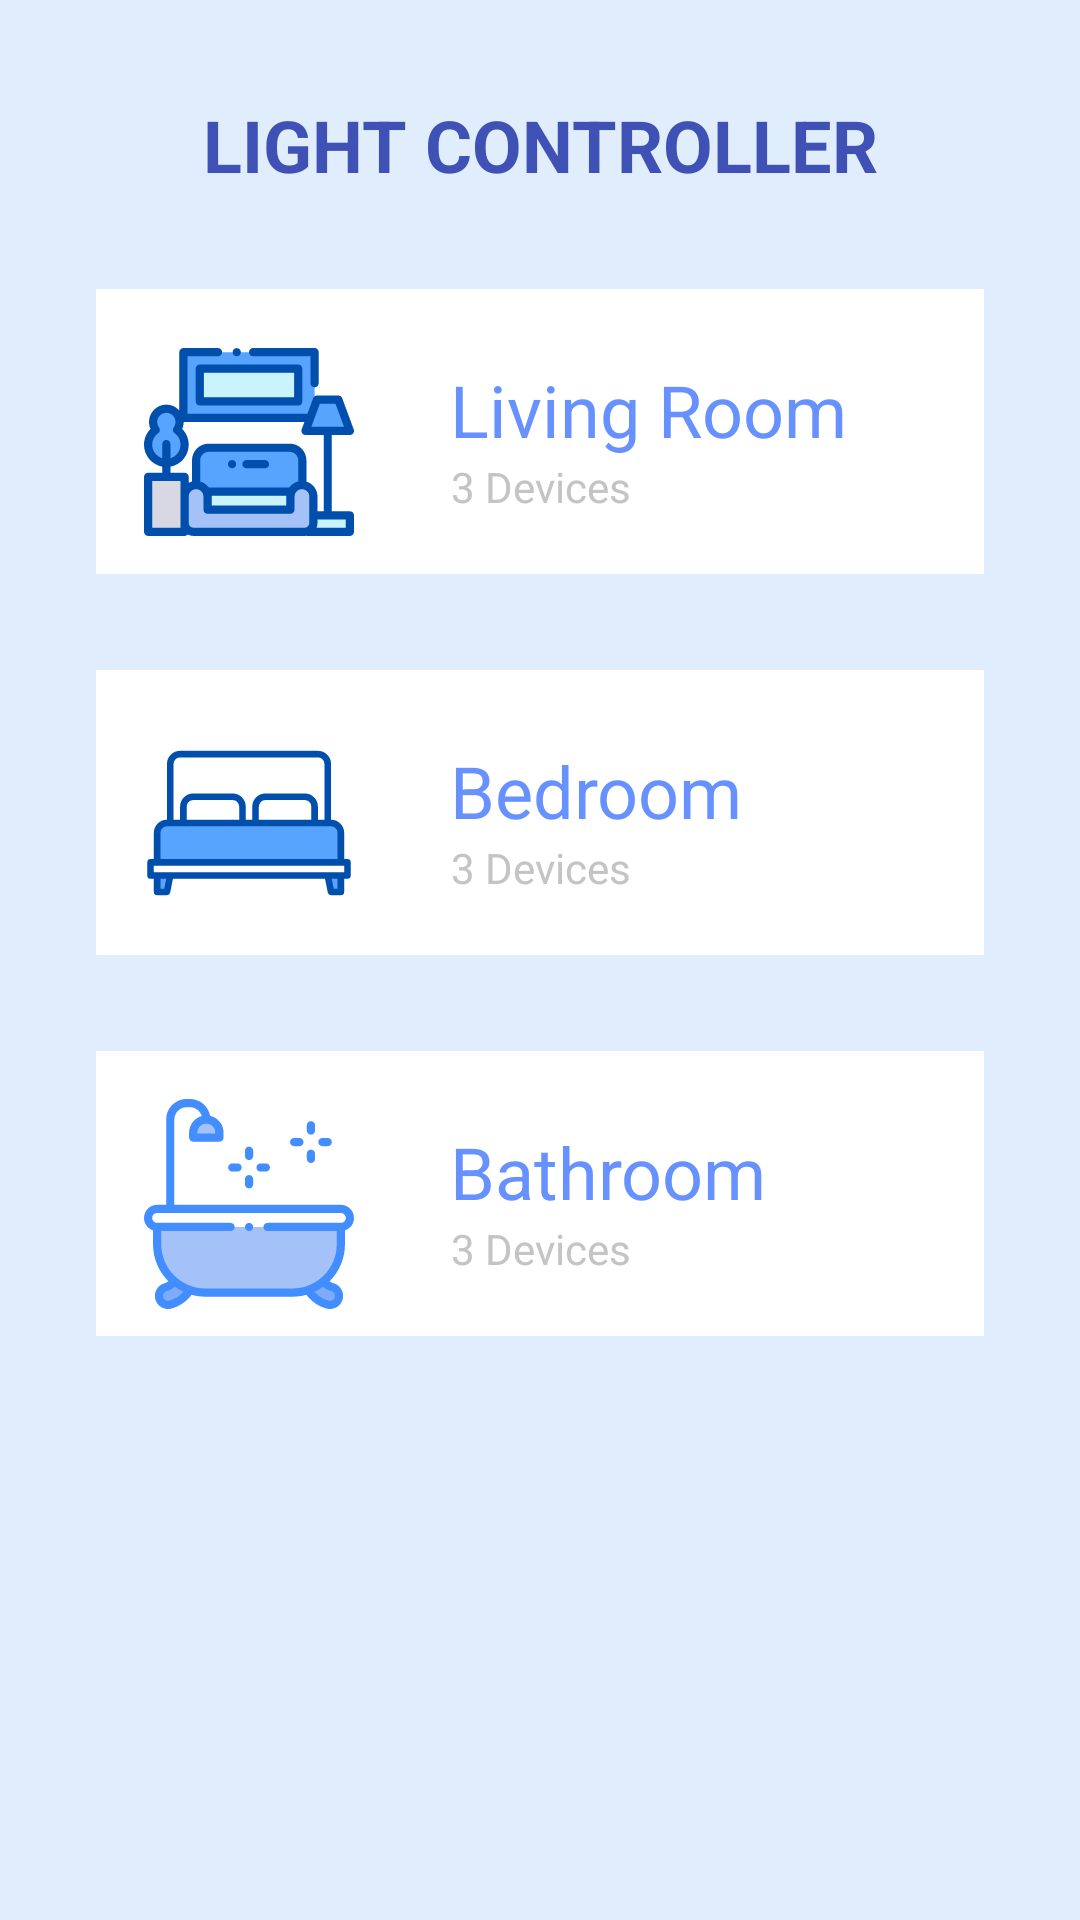

Write the Android layout XML for this screen, with the resource values it uses.
<!-- AndroidManifest.xml: application theme AppTheme -->
<!-- res/layout/fragment_light.xml -->
<?xml version="1.0" encoding="utf-8"?>
<layout
    xmlns:android="http://schemas.android.com/apk/res/android"
    xmlns:app="http://schemas.android.com/apk/res-auto"
    xmlns:tools="http://schemas.android.com/tools">

    <androidx.constraintlayout.widget.ConstraintLayout
        android:layout_width="match_parent"
        android:layout_height="match_parent"
        android:background="@color/lightBlue"
        tools:context=".LightModule.LightFragment">

        <TextView
            android:id="@+id/lightTitle"
            android:layout_width="match_parent"
            android:layout_height="wrap_content"
            android:layout_marginStart="64dp"
            android:layout_marginLeft="64dp"
            android:layout_marginTop="32dp"
            android:layout_marginEnd="64dp"
            android:layout_marginRight="64dp"
            android:text="@string/light_controller"
            android:textAllCaps="true"
            android:textColor="#3F51B5"
            android:textSize="24sp"
            android:textStyle="bold"
            android:textAlignment="center"
            app:layout_constraintEnd_toEndOf="parent"
            app:layout_constraintStart_toStartOf="parent"
            app:layout_constraintTop_toTopOf="parent" />

        <androidx.constraintlayout.widget.ConstraintLayout
            android:id="@+id/cvLivingRoom"
            android:layout_width="match_parent"
            android:layout_height="95dp"
            android:layout_marginStart="32dp"
            android:layout_marginTop="32dp"
            android:layout_marginEnd="32dp"
            android:clickable="true"
            android:focusable="true"
            android:background="@color/white"
            app:layout_constraintEnd_toEndOf="parent"
            app:layout_constraintStart_toStartOf="parent"
            app:layout_constraintTop_toBottomOf="@+id/lightTitle">

            <ImageView
                android:id="@+id/icLivingRoom"
                android:layout_width="70dp"
                android:layout_height="70dp"
                android:layout_margin="16dp"
                android:src="@drawable/ic_living_room"
                app:layout_constraintTop_toTopOf="parent"
                app:layout_constraintStart_toStartOf="parent"/>

            <TextView
                android:id="@+id/txtRoom"
                android:layout_width="wrap_content"
                android:layout_height="wrap_content"
                android:layout_marginTop="24dp"
                android:layout_marginStart="32dp"
                android:text="@string/living_room"
                android:textAlignment="center"
                android:textColor="@color/azure"
                android:textSize="24sp"
                app:layout_constraintStart_toEndOf="@+id/icLivingRoom"
                app:layout_constraintTop_toTopOf="parent" />

            <TextView
                android:id="@+id/txtTolDevice"
                android:layout_width="wrap_content"
                android:layout_height="wrap_content"
                android:layout_marginStart="32dp"
                android:text="@string/_3_devices"
                android:textAlignment="center"
                android:textColor="@color/lightGray"
                app:layout_constraintStart_toEndOf="@+id/icLivingRoom"
                app:layout_constraintTop_toBottomOf="@+id/txtRoom" />

        </androidx.constraintlayout.widget.ConstraintLayout>

        <androidx.constraintlayout.widget.ConstraintLayout
            android:id="@+id/cvBedroom"
            android:layout_width="match_parent"
            android:layout_height="95dp"
            android:layout_marginStart="32dp"
            android:layout_marginTop="32dp"
            android:layout_marginEnd="32dp"
            android:background="@color/white"
            app:layout_constraintEnd_toEndOf="parent"
            app:layout_constraintStart_toStartOf="parent"
            app:layout_constraintTop_toBottomOf="@+id/cvLivingRoom">

            <ImageView
                android:id="@+id/icBedroom"
                android:layout_width="70dp"
                android:layout_height="70dp"
                android:layout_margin="16dp"
                android:src="@drawable/ic_bed"
                app:layout_constraintTop_toTopOf="parent"
                app:layout_constraintStart_toStartOf="parent"/>

            <TextView
                android:id="@+id/txtRoom2"
                android:layout_width="wrap_content"
                android:layout_height="wrap_content"
                android:layout_marginTop="24dp"
                android:layout_marginStart="32dp"
                android:text="Bedroom"
                android:textAlignment="center"
                android:textColor="@color/azure"
                android:textSize="24sp"
                app:layout_constraintStart_toEndOf="@+id/icBedroom"
                app:layout_constraintTop_toTopOf="parent" />

            <TextView
                android:id="@+id/txtTolDevice2"
                android:layout_width="wrap_content"
                android:layout_height="wrap_content"
                android:layout_marginStart="32dp"
                android:text="@string/_3_devices"
                android:textAlignment="center"
                android:textColor="@color/lightGray"
                app:layout_constraintStart_toEndOf="@+id/icBedroom"
                app:layout_constraintTop_toBottomOf="@+id/txtRoom2" />

        </androidx.constraintlayout.widget.ConstraintLayout>

        <androidx.constraintlayout.widget.ConstraintLayout
            android:id="@+id/cvBathroom"
            android:layout_width="match_parent"
            android:layout_height="95dp"
            android:layout_marginStart="32dp"
            android:layout_marginTop="32dp"
            android:layout_marginEnd="32dp"
            android:clickable="true"
            android:focusable="true"
            android:background="@color/white"
            app:layout_constraintEnd_toEndOf="parent"
            app:layout_constraintStart_toStartOf="parent"
            app:layout_constraintTop_toBottomOf="@+id/cvBedroom">

            <ImageView
                android:id="@+id/icBathroom"
                android:layout_width="70dp"
                android:layout_height="70dp"
                android:layout_margin="16dp"
                android:src="@drawable/ic_bathroom"
                app:layout_constraintTop_toTopOf="parent"
                app:layout_constraintStart_toStartOf="parent"/>

            <TextView
                android:id="@+id/txtRoom3"
                android:layout_width="wrap_content"
                android:layout_height="wrap_content"
                android:layout_marginTop="24dp"
                android:layout_marginStart="32dp"
                android:text="Bathroom"
                android:textAlignment="center"
                android:textColor="@color/azure"
                android:textSize="24sp"
                app:layout_constraintStart_toEndOf="@+id/icBathroom"
                app:layout_constraintTop_toTopOf="parent" />

            <TextView
                android:id="@+id/txtTolDevice3"
                android:layout_width="wrap_content"
                android:layout_height="wrap_content"
                android:layout_marginStart="32dp"
                android:text="@string/_3_devices"
                android:textAlignment="center"
                android:textColor="@color/lightGray"
                app:layout_constraintStart_toEndOf="@+id/icBathroom"
                app:layout_constraintTop_toBottomOf="@+id/txtRoom3" />

        </androidx.constraintlayout.widget.ConstraintLayout>


    </androidx.constraintlayout.widget.ConstraintLayout>

</layout>
<!-- resources referenced by this layout -->
<resources>
  <color name="azure">#6691FF</color>
  <color name="lightBlue">#DFEDFC</color>
  <color name="lightGray">#C4C4C4</color>
  <color name="white">#FFFFFF</color>
  <!-- drawable ic_bathroom: vector/xml drawable (drawable, 5236 chars, omitted) -->
  <!-- drawable ic_bed (drawable) -->
  <vector xmlns:android="http://schemas.android.com/apk/res/android"
      android:width="512dp"
      android:height="512dp"
      android:viewportWidth="512"
      android:viewportHeight="512">
    <path
        android:pathData="m480,384v40h-24l-8,-40z"
        android:fillColor="#57a4ff"/>
    <path
        android:pathData="m64,384 l-8,40h-24v-40z"
        android:fillColor="#57a4ff"/>
    <path
        android:pathData="m480,280v72h-448v-72a24.006,24.006 0,0 1,24 -24h400a24.006,24.006 0,0 1,24 24z"
        android:fillColor="#57a4ff"/>
    <path
        android:pathData="m496,344h-8v-64a32.042,32.042 0,0 0,-32 -32v-136a32.042,32.042 0,0 0,-32 -32h-336a32.042,32.042 0,0 0,-32 32v136a32.042,32.042 0,0 0,-32 32v64h-8a8,8 0,0 0,-8 8v32a8,8 0,0 0,8 8h8v32a8,8 0,0 0,8 8h24a7.99,7.99 0,0 0,7.84 -6.43l6.72,-33.57h370.88l6.72,33.57a7.99,7.99 0,0 0,7.84 6.43h24a8,8 0,0 0,8 -8v-32h8a8,8 0,0 0,8 -8v-32a8,8 0,0 0,-8 -8zM72,112a16.021,16.021 0,0 1,16 -16h336a16.021,16.021 0,0 1,16 16v136h-16v-32a32.042,32.042 0,0 0,-32 -32h-96a32.042,32.042 0,0 0,-32 32v32h-16v-32a32.042,32.042 0,0 0,-32 -32h-96a32.042,32.042 0,0 0,-32 32v32h-16zM408,216v32h-128v-32a16.021,16.021 0,0 1,16 -16h96a16.021,16.021 0,0 1,16 16zM232,216v32h-128v-32a16.021,16.021 0,0 1,16 -16h96a16.021,16.021 0,0 1,16 16zM40,280a16.021,16.021 0,0 1,16 -16h400a16.021,16.021 0,0 1,16 16v64h-432zM49.44,416h-9.44v-24h14.24zM472,416h-9.44l-4.8,-24h14.24zM488,376h-464v-16h464z"
        android:fillColor="#004fac"/>
  </vector>
  <!-- drawable ic_living_room: vector/xml drawable (drawable, 5613 chars, omitted) -->
  <string name="_3_devices">3 Devices</string>
  <string name="light_controller">Light Controller</string>
  <string name="living_room">Living Room</string>
  <style name="AppTheme" parent="Theme.AppCompat.Light.NoActionBar">
          
          <item name="colorPrimary">@color/colorPrimary</item>
          <item name="colorPrimaryDark">@color/colorPrimaryDark</item>
          <item name="colorAccent">@color/colorAccent</item>
      </style>
  <color name="colorPrimary">#15288A</color>
  <color name="colorPrimaryDark">#000000</color>
  <color name="colorAccent">#D81B60</color>
</resources>
